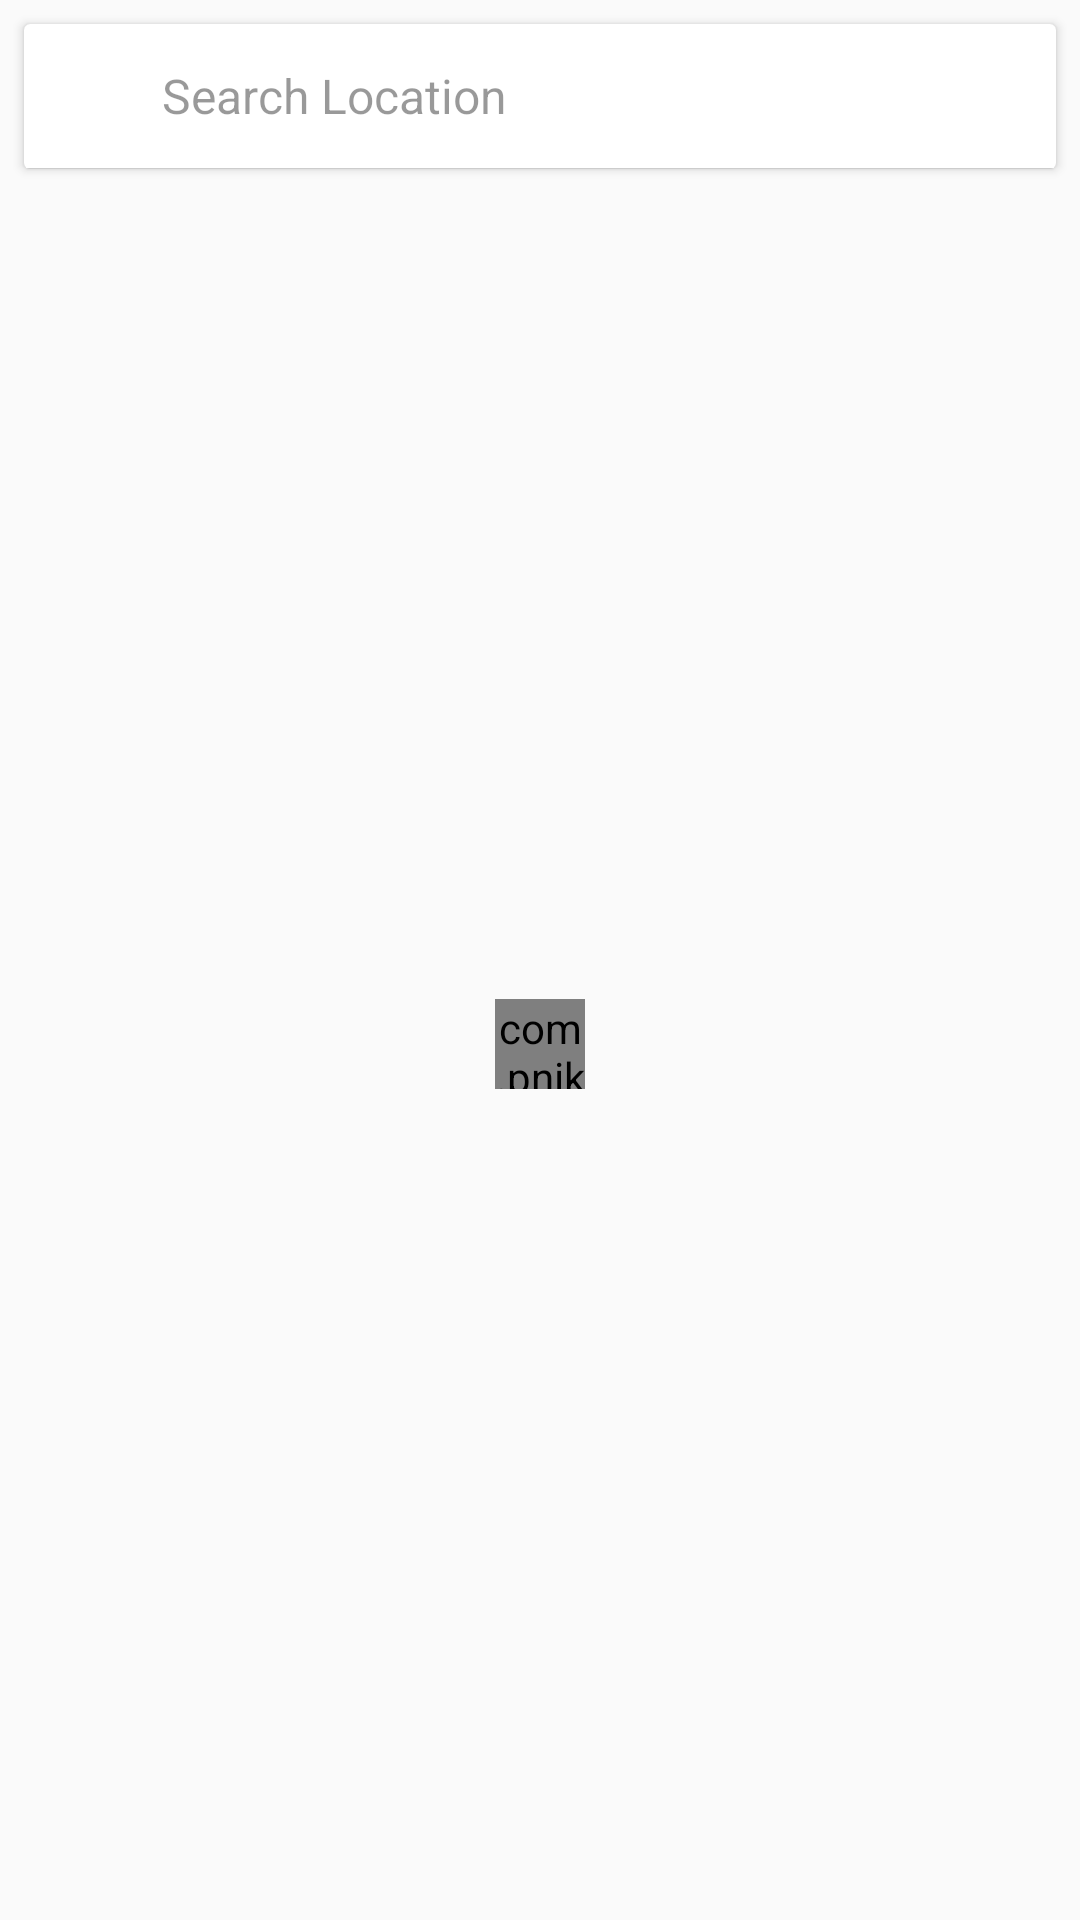

Layout XML and referenced resources for this Android screen:
<!-- AndroidManifest.xml: application theme AppTheme -->
<!-- res/layout/fragment_search_users.xml -->
<?xml version="1.0" encoding="utf-8"?>
<RelativeLayout xmlns:android="http://schemas.android.com/apk/res/android"
    xmlns:app="http://schemas.android.com/apk/res-auto"
    xmlns:card_view="http://schemas.android.com/tools"
    android:layout_width="match_parent"
    android:layout_height="match_parent"
    android:orientation="vertical">

    <android.support.v7.widget.CardView
        android:id="@+id/card_search_view"
        android:layout_width="match_parent"
        android:layout_height="wrap_content"
        android:layout_marginEnd="8dp"
        android:layout_marginStart="8dp"
        android:layout_marginTop="8dp"
        android:padding="0dp"
        app:cardBackgroundColor="@android:color/white"
        card_view:cardCornerRadius="0dp"
        card_view:cardElevation="0dp">

        <LinearLayout
            android:layout_width="match_parent"
            android:layout_height="match_parent"
            android:orientation="vertical">

            <LinearLayout
                android:layout_width="match_parent"
                android:layout_height="48dp"
                android:orientation="horizontal">

                <ImageView
                    android:id="@+id/home_back_button"
                    android:layout_width="42dp"
                    android:layout_height="match_parent"
                    android:layout_gravity="center"
                    android:alpha="0.7"
                    android:padding="8dp"
                    android:src="@drawable/ic_arrow_back_black_24dp" />

                <EditText
                    android:id="@+id/search_location_edit_text"
                    android:layout_width="0dp"
                    android:layout_height="match_parent"
                    android:layout_marginStart="4dp"
                    android:layout_weight="1"
                    android:hint="Search Location"
                    android:imeOptions="actionDone"
                    android:inputType="textNoSuggestions"
                    android:padding="0dp"
                    android:scrollHorizontally="true"
                    android:textColorHint="@color/forty_percent_black"
                    android:textCursorDrawable="@null"
                    android:textSize="16sp"
                    android:theme="@style/SearchEditTextTheme" />

                <ImageView
                    android:id="@+id/search_clear_button"
                    android:layout_width="42dp"
                    android:layout_height="match_parent"
                    android:layout_gravity="center"
                    android:alpha="0.5"
                    android:padding="10dp"
                    android:src="@drawable/ic_clear_black_24dp"
                    android:visibility="visible" />
            </LinearLayout>

            <View
                android:id="@+id/search_divider"
                android:layout_width="match_parent"
                android:layout_height="0.3dp"
                android:background="@color/twenty_percent_black"
                android:visibility="visible" />

            <TextView
                android:id="@+id/search_result_text"
                android:layout_width="match_parent"
                android:layout_height="48dp"
                android:layout_marginLeft="12dp"
                android:layout_marginStart="12dp"
                android:gravity="center_vertical"
                android:padding="0dp"
                android:text="10 results found for 'San'"
                android:textColor="@color/seventy_percent_black"
                android:textSize="14sp"
                android:theme="@style/SearchEditTextTheme"
                android:visibility="gone" />

        </LinearLayout>
    </android.support.v7.widget.CardView>

    <RelativeLayout
        android:layout_width="match_parent"
        android:layout_height="match_parent"
        android:layout_below="@+id/card_search_view"
        android:paddingTop="12dp">

        <TextView
            android:id="@+id/empty_items_layout"
            android:layout_width="match_parent"
            android:layout_height="wrap_content"
            android:layout_centerInParent="true"
            android:gravity="center"
            android:text="Couldn't find any users  :)"
            android:textSize="18sp"
            android:visibility="gone" />

        <android.support.v7.widget.RecyclerView
            android:id="@+id/recycler_view"
            android:layout_width="match_parent"
            android:layout_height="match_parent" />

        
            
            
            

        <com.pnikosis.materialishprogress.ProgressWheel
            android:id="@+id/progress_wheel"
            android:layout_width="30dp"
            android:layout_height="30dp"
            android:layout_centerInParent="true"
            android:layout_marginTop="48dp"
            app:matProg_barColor="#5588FF"
            app:matProg_progressIndeterminate="true" />

    </RelativeLayout>

</RelativeLayout>
<!-- resources referenced by this layout -->
<resources>
  <color name="forty_percent_black">#66000000</color>
  <color name="seventy_percent_black">#B3000000</color>
  <color name="twenty_percent_black">#33000000</color>
  <style name="SearchEditTextTheme">
          <item name="colorControlNormal">@color/transparent</item>
          <item name="colorControlActivated">@color/transparent</item>
          <item name="colorControlHighlight">@color/transparent</item>
      </style>
  <style name="AppTheme" parent="Theme.AppCompat.Light.NoActionBar">
  
          <item name="colorPrimary">@color/colorPrimary</item>
          <item name="colorPrimaryDark">@color/colorPrimaryDark</item>
          <item name="colorAccent">@color/colorAccent</item>
  
      </style>
  <color name="transparent">#00000000</color>
  <color name="colorPrimary">#3F51B5</color>
  <color name="colorPrimaryDark">#303F9F</color>
  <color name="colorAccent">#FF4081</color>
</resources>
